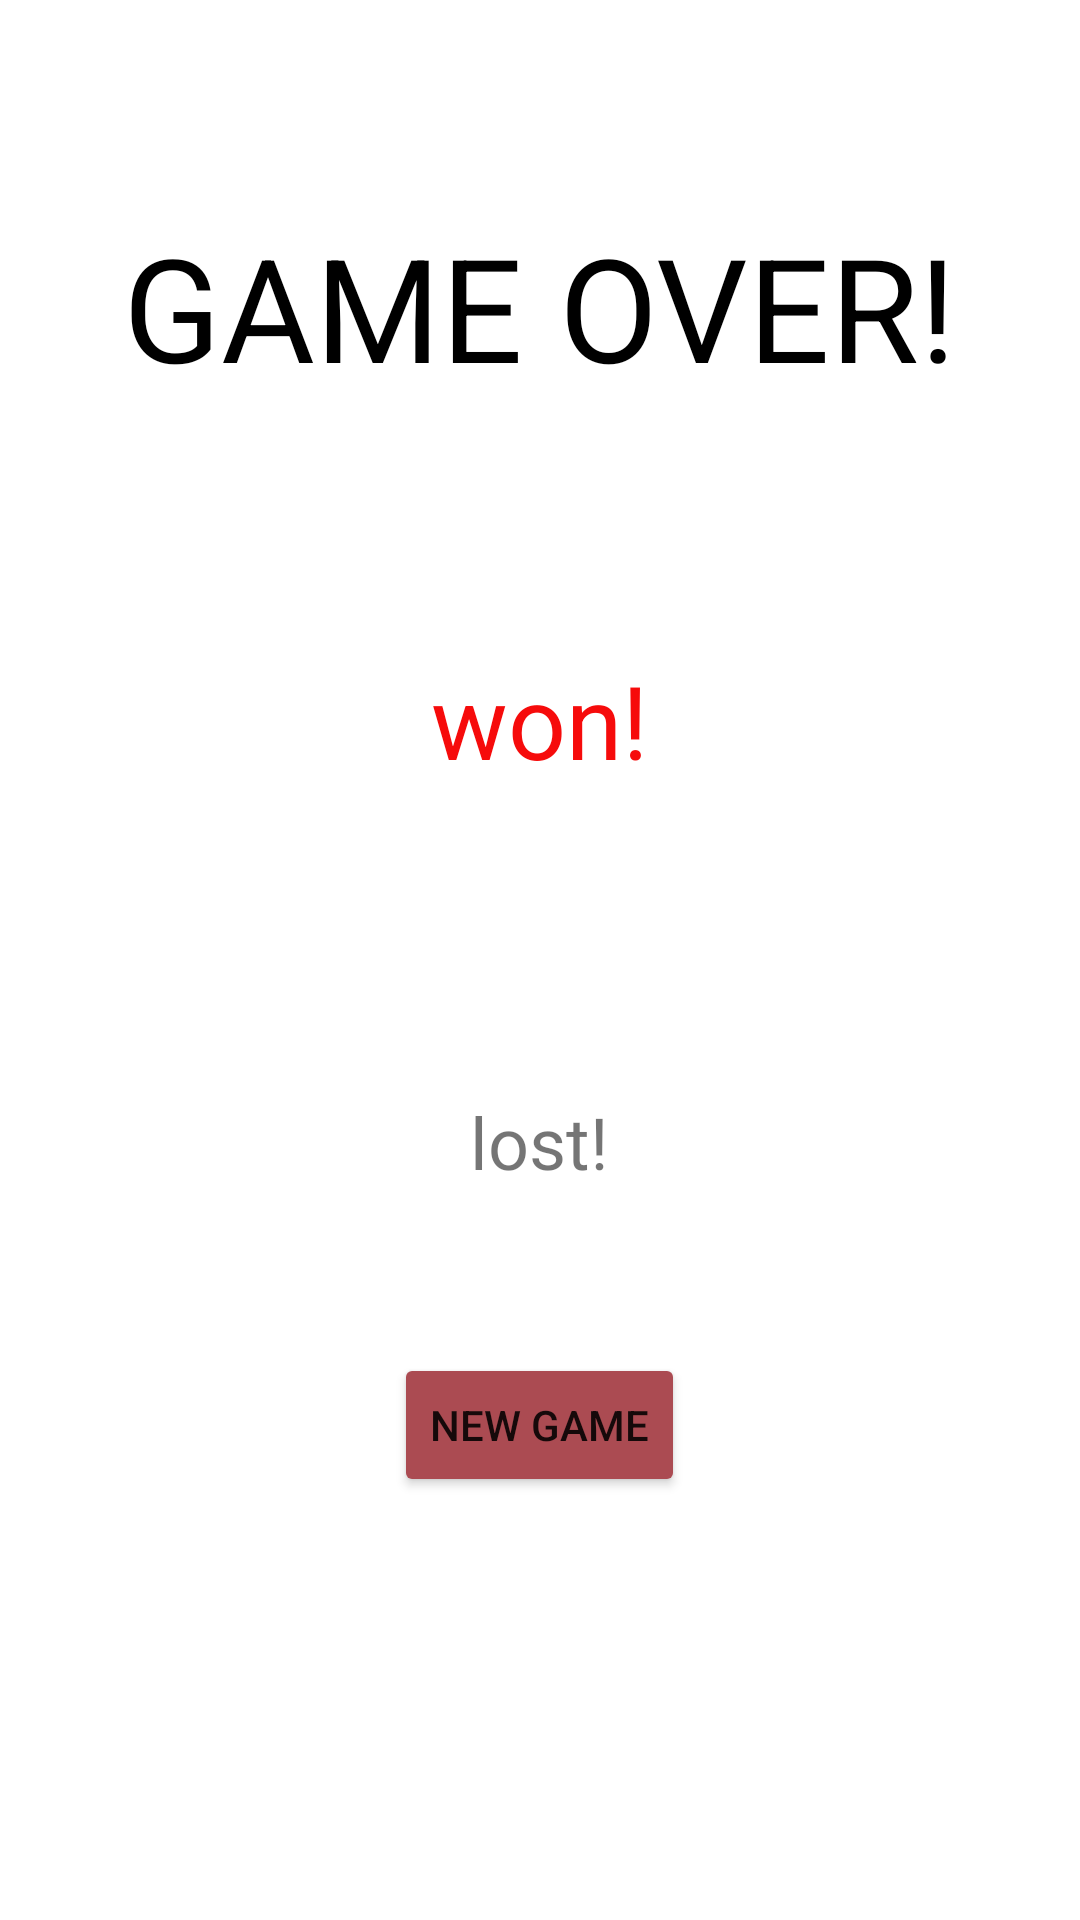

Layout XML and referenced resources for this Android screen:
<!-- AndroidManifest.xml: application theme Theme.Project1temp -->
<!-- res/layout/activity_end.xml -->
<?xml version="1.0" encoding="utf-8"?>

<LinearLayout xmlns:android="http://schemas.android.com/apk/res/android"
    xmlns:app="http://schemas.android.com/apk/res-auto"
    xmlns:tools="http://schemas.android.com/tools"
    android:layout_width="match_parent"
    android:layout_height="match_parent"
    android:orientation="vertical"
    tools:context=".EndActivity">

    <Space
        android:id="@+id/topSpace"
        android:layout_width="match_parent"
        android:layout_height="0dp"
        android:layout_weight="0.5" />

    <TextView
        android:id="@+id/textOver"
        android:layout_width="wrap_content"
        android:layout_height="wrap_content"
        android:layout_gravity="center_horizontal"
        android:layout_weight="1"
        android:gravity="center_vertical"
        android:text="@string/gameOver"
        android:textColor="#000000"
        android:textSize="48sp" />

    <TextView
        android:id="@+id/textWinner"
        android:layout_width="wrap_content"
        android:layout_height="0dp"
        android:layout_gravity="center_horizontal"
        android:layout_weight="2"
        android:gravity="center"
        android:text="@string/win"
        android:textColor="#F60B0B"
        android:textSize="34sp" />

    <TextView
        android:id="@+id/textLoser"
        android:layout_width="wrap_content"
        android:layout_height="0dp"
        android:layout_gravity="center_horizontal"
        android:layout_weight="2"
        android:gravity="center"
        android:text="@string/lose"
        android:textSize="24sp" />

    <Button
        android:id="@+id/button"
        android:layout_width="wrap_content"
        android:layout_height="wrap_content"
        android:layout_gravity="center_horizontal"
        android:layout_weight="0"
        android:backgroundTint="@color/button_red"
        android:onClick="onStartGame"
        android:text="@string/back" />

    <Space
        android:id="@+id/bottomSpace"
        android:layout_width="match_parent"
        android:layout_height="0dp"
        android:layout_weight="2" />

</LinearLayout>
<!-- resources referenced by this layout -->
<resources>
  <color name="button_red">#ab4b52</color>
  <string name="back">New Game</string>
  <string name="gameOver">GAME OVER!</string>
  <string name="lose">lost!</string>
  <string name="win">won!</string>
  <style name="Theme.Project1temp" parent="Theme.MaterialComponents.DayNight.DarkActionBar">
          
          <item name="colorPrimary">@color/purple_500</item>
          <item name="colorPrimaryVariant">@color/purple_700</item>
          <item name="colorOnPrimary">@color/white</item>
          
          <item name="colorSecondary">@color/teal_200</item>
          <item name="colorSecondaryVariant">@color/teal_700</item>
          <item name="colorOnSecondary">@color/black</item>
          
          <item name="android:statusBarColor" tools:targetApi="l">?attr/colorPrimaryVariant</item>
          
      </style>
  <color name="purple_500">#FF6200EE</color>
  <color name="purple_700">#FF3700B3</color>
  <color name="white">#FFFFFFFF</color>
  <color name="teal_200">#FF03DAC5</color>
  <color name="teal_700">#FF018786</color>
  <color name="black">#FF000000</color>
</resources>
